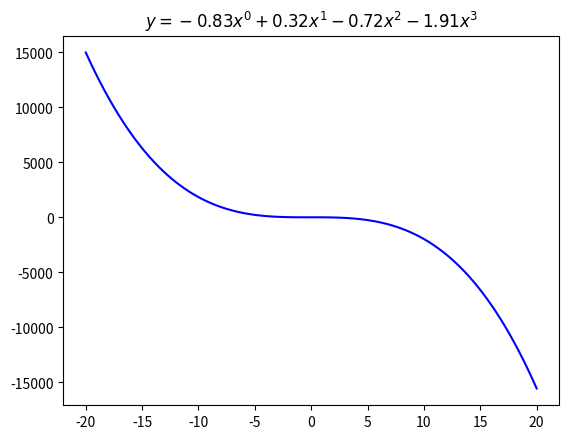

Write Python code to recreate this figure.
#!/usr/bin/env python3
import numpy as np
from matplotlib import pyplot as plt

def f(coeff1=1, coeff2=1, coeff3=1, coeff4=1):
  def fn(x):
    return coeff1 * x ** 3 + coeff2 * x ** 2 + coeff3 * x + coeff4
  return fn

order = 3
max_x = 20


def main(args=None):
    coefs = np.random.randn(order + 1) 

    x = np.linspace(-max_x, max_x, 101)
    y = np.zeros(len(x))

    fname = '$y = '
    for i, c in enumerate(coefs):
        y += c * x ** i
        fname += '+ '[int(c < 0 or i == 0)] + f'{c:.2f}x^{i}'

    plt.title(fname + '$')
    plt.plot(x, y, color='blue')
    plt.show()


if __name__ == "__main__":
    main()
